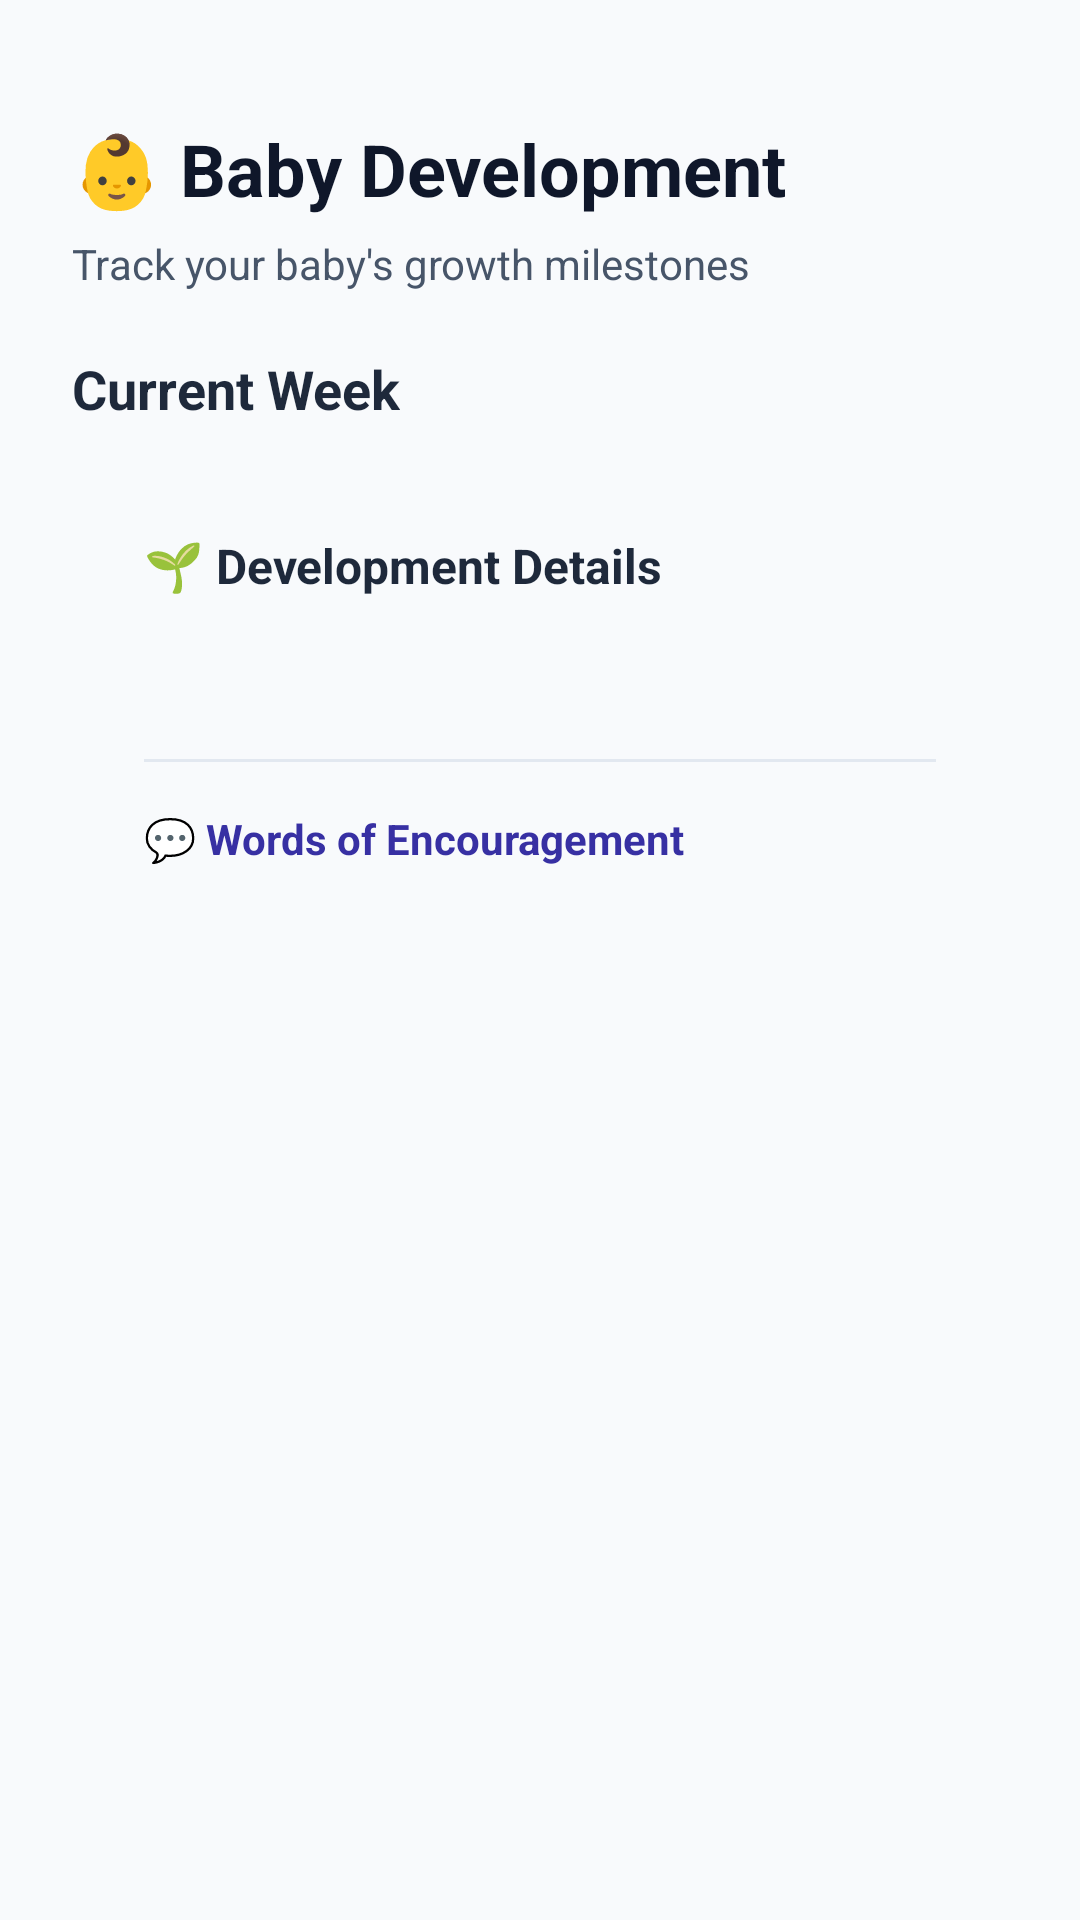

This screen was rendered from an Android layout file. Write that file and the resources it references.
<!-- AndroidManifest.xml: application theme Theme.LUNARA -->
<!-- res/layout/activity_baby_development.xml -->
<?xml version="1.0" encoding="utf-8"?>
<ScrollView xmlns:android="http://schemas.android.com/apk/res/android"
    android:background="@color/background"
    android:layout_width="match_parent"
    android:layout_height="match_parent">

    <LinearLayout
        android:orientation="vertical"
        android:padding="24dp"
        android:layout_width="match_parent"
        android:layout_height="wrap_content">

        
        <TextView
            android:text="👶 Baby Development"
            android:textSize="24sp"
            android:textStyle="bold"
            android:textColor="@color/primary_dark"
            android:layout_marginTop="16dp"
            android:layout_marginBottom="6dp"
            android:layout_width="wrap_content"
            android:layout_height="wrap_content"/>

        <TextView
            android:text="Track your baby's growth milestones"
            android:textSize="14sp"
            android:textColor="@color/text_secondary"
            android:layout_marginBottom="20dp"
            android:layout_width="wrap_content"
            android:layout_height="wrap_content"/>

        
        <TextView
            android:id="@+id/weekTitle"
            android:text="Current Week"
            android:textSize="18sp"
            android:textStyle="bold"
            android:textColor="@color/primary"
            android:layout_marginBottom="12dp"
            android:layout_width="wrap_content"
            android:layout_height="wrap_content"/>

        
        <LinearLayout
            android:orientation="vertical"
            android:background="@drawable/bg_card_elevated"
            android:elevation="4dp"
            android:padding="24dp"
            android:layout_width="match_parent"
            android:layout_height="wrap_content">

            <TextView
                android:text="🌱 Development Details"
                android:textSize="16sp"
                android:textStyle="bold"
                android:textColor="@color/primary"
                android:layout_marginBottom="12dp"
                android:layout_width="wrap_content"
                android:layout_height="wrap_content"/>

            <TextView
                android:id="@+id/developmentText"
                android:textSize="16sp"
                android:textColor="@color/text_primary"
                android:lineSpacingExtra="6dp"
                android:layout_width="match_parent"
                android:layout_height="wrap_content"/>

            <View
                android:layout_width="match_parent"
                android:layout_height="1dp"
                android:background="@color/card_stroke"
                android:layout_marginTop="20dp"
                android:layout_marginBottom="16dp"/>

            <TextView
                android:text="💬 Words of Encouragement"
                android:textSize="14sp"
                android:textStyle="bold"
                android:textColor="@color/secondary_dark"
                android:layout_marginBottom="8dp"
                android:layout_width="wrap_content"
                android:layout_height="wrap_content"/>

            <TextView
                android:id="@+id/quoteText"
                android:textSize="15sp"
                android:textStyle="italic"
                android:textColor="@color/secondary_dark"
                android:lineSpacingExtra="4dp"
                android:layout_width="match_parent"
                android:layout_height="wrap_content"/>
        </LinearLayout>

    </LinearLayout>
</ScrollView>
<!-- resources referenced by this layout -->
<resources>
  <color name="background">#F8FAFC</color>
  <color name="card_stroke">#E2E8F0</color>
  <color name="primary">#1E293B</color>
  <color name="primary_dark">#0F172A</color>
  <color name="secondary_dark">#3730A3</color>
  <color name="text_primary">#0F172A</color>
  <color name="text_secondary">#475569</color>
  <style name="Theme.LUNARA" parent="Base.Theme.LUNARA" />
  <style name="Base.Theme.LUNARA" parent="Theme.MaterialComponents.Light.NoActionBar">
          
          <item name="colorPrimary">@color/primary</item>
          <item name="colorPrimaryVariant">@color/primary_dark</item>
          <item name="colorOnPrimary">@color/white</item>
  
          <item name="colorSecondary">@color/secondary</item>
          <item name="colorSecondaryVariant">@color/secondary</item>
          <item name="colorOnSecondary">@color/white</item>
  
          <item name="colorAccent">@color/accent</item>
  
          
          <item name="android:statusBarColor">@color/primary</item>
          <item name="android:windowLightStatusBar" tools:targetApi="m">false</item>
  
          
          <item name="android:windowBackground">@color/background</item>
          <item name="colorSurface">@color/card_bg</item>
          <item name="android:colorBackground">@color/background</item>
  
          
          <item name="android:textColorPrimary">@color/text_primary</item>
          <item name="android:textColorSecondary">@color/text_secondary</item>
          <item name="android:textColorHint">@color/text_hint</item>
      </style>
  <color name="white">#FFFFFF</color>
  <color name="secondary">#4F46E5</color>
  <color name="accent">#FB7185</color>
  <color name="card_bg">#FFFFFF</color>
  <color name="text_hint">#94A3B8</color>
</resources>
